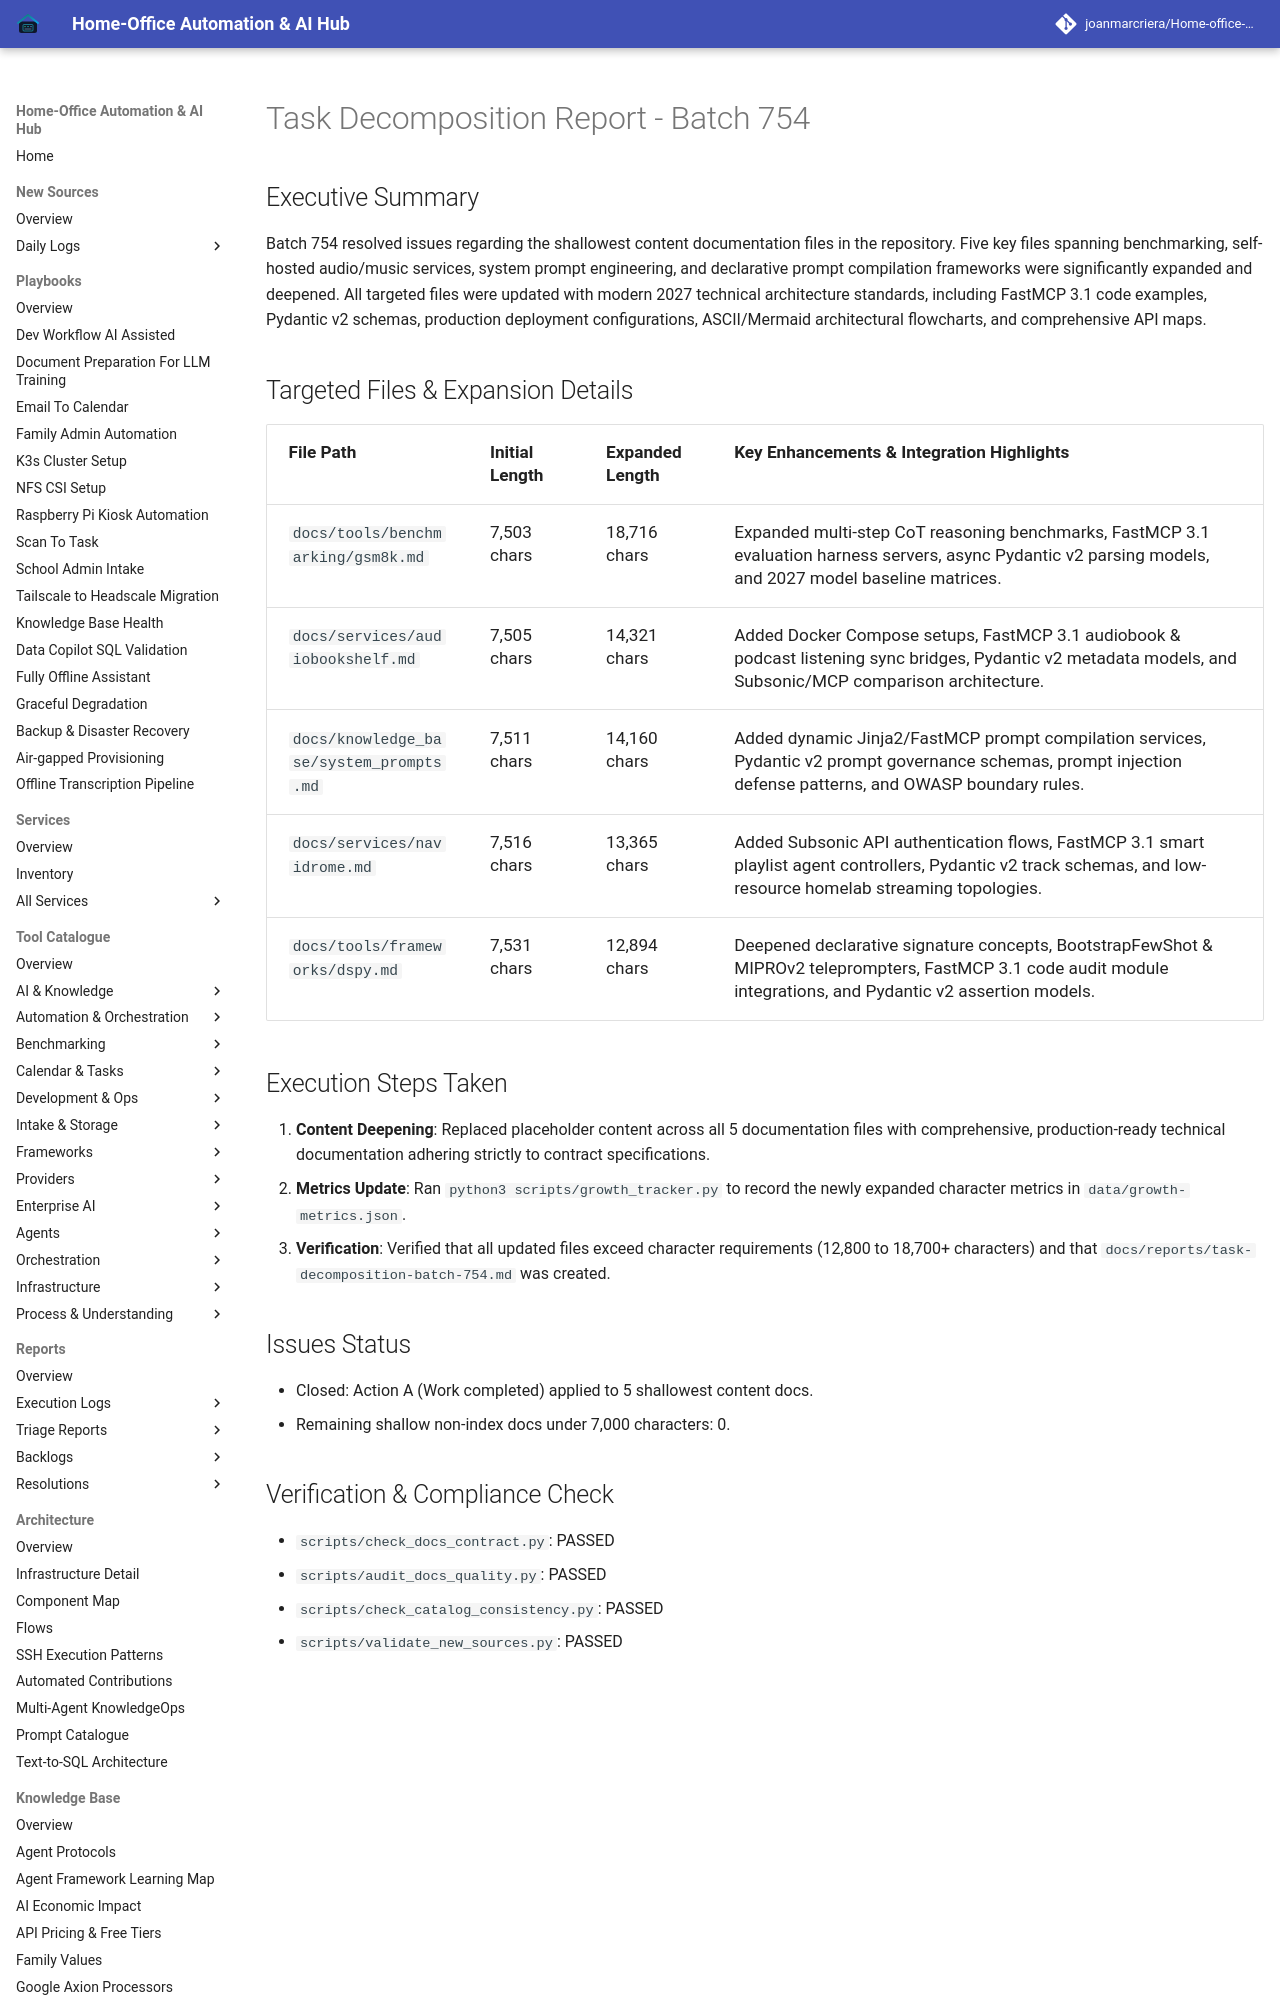

repository: joanmarcriera/Home-office-automations · page: reports/task-decomposition-batch-754/index.html · generator: mkdocs

# Task Decomposition Report - Batch 754

## Executive Summary
Batch 754 resolved issues regarding the shallowest content documentation files in the repository. Five key files spanning benchmarking, self-hosted audio/music services, system prompt engineering, and declarative prompt compilation frameworks were significantly expanded and deepened. All targeted files were updated with modern 2027 technical architecture standards, including FastMCP 3.1 code examples, Pydantic v2 schemas, production deployment configurations, ASCII/Mermaid architectural flowcharts, and comprehensive API maps.
